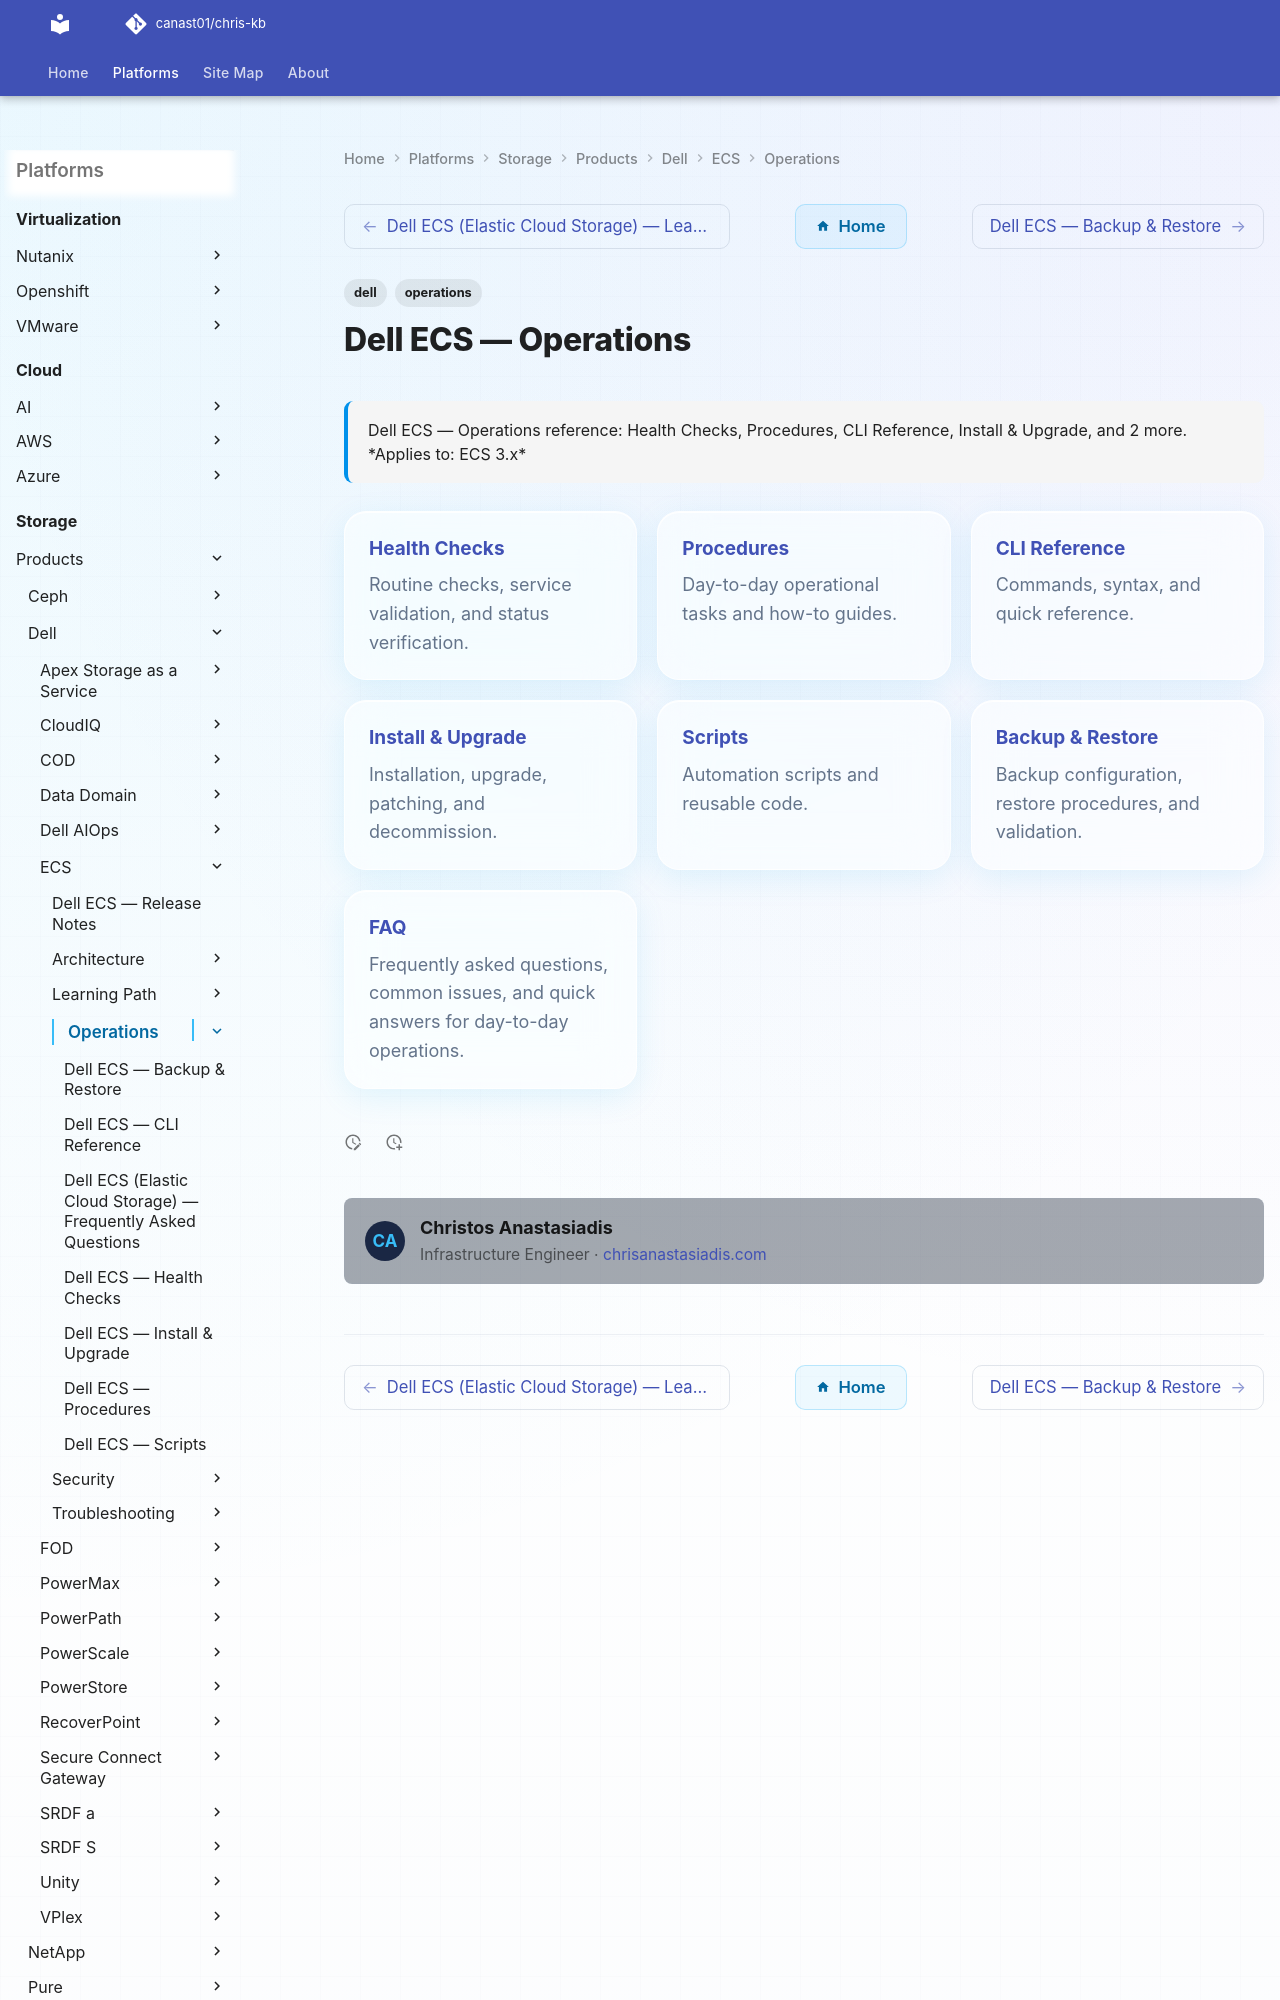

repository: canast01/chris-kb · page: storage/products/dell/ecs/operations/index.html · generator: mkdocs

---
tags:
  - dell
  - operations
description: "Dell ECS — Operations reference: Health Checks, Procedures, CLI Reference, Install & Upgrade, and 2 more."
---
# Dell ECS — Operations

<div class="kb-summary">
Dell ECS — Operations reference: Health Checks, Procedures, CLI Reference, Install & Upgrade, and 2 more.

*Applies to: ECS 3.x*
</div>
